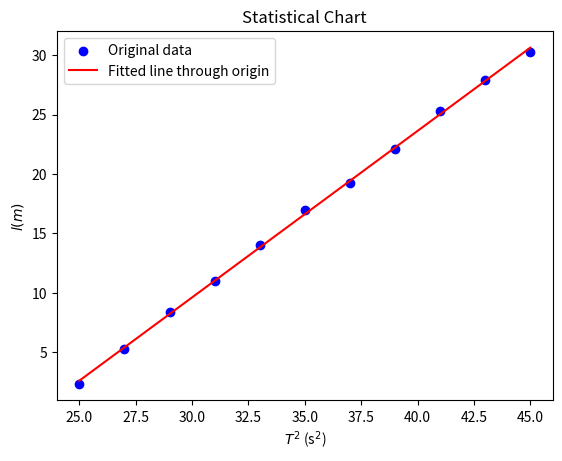

Reproduce this figure in Python.
import numpy as np
import matplotlib.pyplot as plt
from scipy import stats

# 原始数据
T_squared = np.array([25, 27, 29, 31, 33, 35, 37, 39, 41, 43, 45])  # 周期的平方 (s^2)
l = np.array([2.33, 5.28, 8.33, 11.02, 13.98, 16.93, 19.25, 22.10, 25.26, 27.92, 30.28])  # 单摆的摆长 l (m)

slope, intercept, r_value, p_value, std_err = stats.linregress(T_squared, l)  # 相关系数

fit_line = slope * T_squared + intercept

# 计算重力加速度和相关系数 r
g = slope * 4 * np.pi**2  # 重力加速度

# 绘制图像
plt.title('Statistical Chart')
plt.xlabel('$T^2$ (s$^2$)')
plt.ylabel('$l(m)$')
plt.scatter(T_squared, l, color='blue', label='Original data')
plt.plot(T_squared, fit_line, color='red', label='Fitted line through origin')

plt.legend()
plt.show()

print("所预估的重力加速度 g 为:", g, "相关系数 r 为:", r_value)

